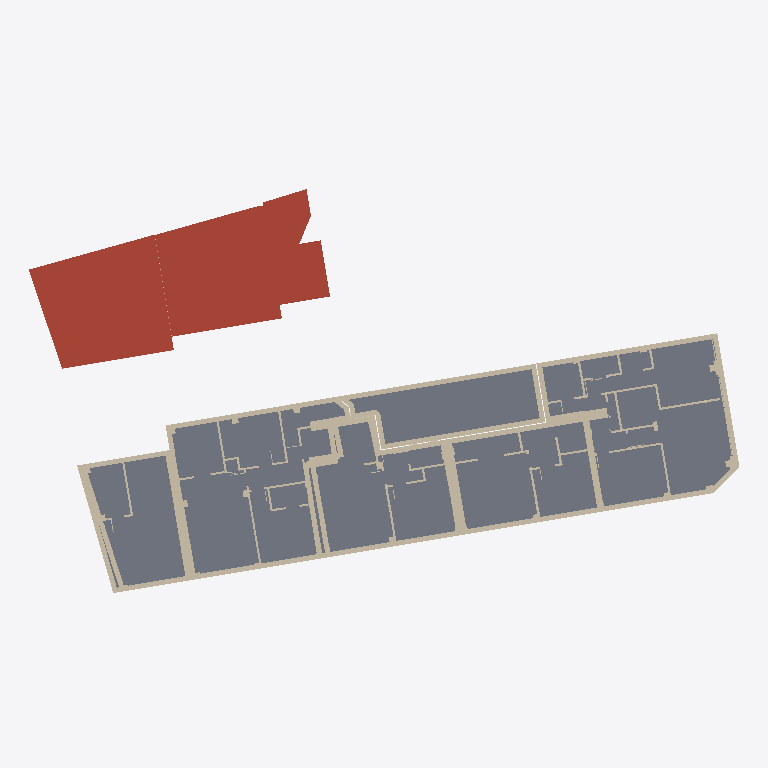
Plan cut of the same IFC building model at storey 'First floor' (level 6.00 m, cut at 7.40 m), seen from above with north up, elements coloured by IFC class: 10 walls (beige), 2 slabs (grey), 1 roof (red-brown). Cut surfaces are drawn darker.
Extent 43.7 m × 25.8 m × 21.2 m (x, y, z). Storeys (7): Lower ground floor at -3.00 m; Ground floor at 0.00 m; Mezzanine floor at 3.00 m; First floor at 6.00 m; Second floor at 9.00 m; Third floor at 12.00 m; Fourth floor at 15.00 m. Elements (154): 127 IfcWall, 21 IfcSlab, 6 IfcRoof.

HEADER;
FILE_DESCRIPTION(('ViewDefinition [CoordinationView]'),'2;1');
FILE_NAME('','2026-11-09T00:00:00',(''),(''),'IfcOpenShell 0.9.0post1+b5e509b','IfcOpenShell 0.9.0post1+b5e509b','');
FILE_SCHEMA(('IFC4'));
ENDSEC;
DATA;
#1=IFCPROJECT('2QRi9u78fRhAaZ19fpbRrp',$,'Sample Development',$,$,$,$,(#10),#5);
#12=IFCSITE('1XSC3wOzLSsQdj3KIvj18v',$,'152-154 Lever Street, London EC1V 8BG',$,$,$,$,$,$,(51,31,40,80000),(0,-5,-30,-480000),$,$,$);
#13=IFCBUILDING('2BTZGkJ15IjQ2s5k515P7p',$,'Sample Development',$,$,$,$,$,$,$,$,$);
#16=IFCBUILDINGSTOREY('0um55byYrJPxpzJmHS9rhg',$,'Lower ground floor',$,$,#22,$,$,$,-3.0);
#627=IFCBUILDINGSTOREY('1hSK7iYAjHWhAqwSMQAqK1',$,'Ground floor',$,$,#632,$,$,$,0.0);
#1670=IFCBUILDINGSTOREY('2REEZtnkfOiAXsV$rH6psn',$,'Mezzanine floor',$,$,#1675,$,$,$,3.0);
#2879=IFCBUILDINGSTOREY('2JjzxPPVPLjeBrZg7zyZSp',$,'First floor',$,$,#2884,$,$,$,6.0);
#3676=IFCBUILDINGSTOREY('2LlwapJczLauK64een0HJM',$,'Second floor',$,$,#3681,$,$,$,9.0);
#4534=IFCBUILDINGSTOREY('2FL_GbbIvOePj1B4jXE9tE',$,'Third floor',$,$,#4539,$,$,$,12.0);
#5636=IFCBUILDINGSTOREY('2jeEIBcGPH2PwsiKgOsA8I',$,'Fourth floor',$,$,#5641,$,$,$,15.0);
#3058=IFCSLAB('2D0$vALOvVU80sS4K5Cyja',$,'Floor slab 1.1',$,$,#3080,#3074,$,.FLOOR.);
#2848=IFCROOF('3jjssgc55NLe6uYr_2JcJI',$,'Roof over M',$,$,#2878,#2873,$,$);
#3103=IFCWALL('2n0AlmaHDS9f9KNvq5tBV8',$,'External walls 1',$,$,#3137,#3132,$,$);
#3081=IFCSLAB('2l10b1XIDLrePkQO_xvxRe',$,'Floor slab 1.2',$,$,#3102,#3097,$,.FLOOR.);
#3582=IFCWALL('3wJn2LQxvHdQu4XwA4TAi6',$,'F4 internal walls 1',$,$,#3675,#3670,$,$);
#3493=IFCWALL('2YZDFAZwLKpOAFJ8clkYVv',$,'F3 internal walls 1',$,$,#3559,#3554,$,$);
#3187=IFCWALL('1ovuRkqQbNcxrAbCN7Nqyy',$,'H1 internal walls 1',$,$,#3226,#3221,$,$);
#3293=IFCWALL('3eBsuejibQeh1uGye6SQqy',$,'F1 internal walls 1',$,$,#3386,#3381,$,$);
#3138=IFCWALL('33ZGy7w35O0A7WhhScvOj9',$,'Party walls 1',$,$,#3186,#3181,$,$);
#3409=IFCWALL('0TdVLGVE9TVhsVvjFw4dmJ',$,'F2 internal walls 1',$,$,#3448,#3443,$,$);
#3249=IFCWALL('1ka64ieTfOi8TR8v7r0XSi',$,'F1 internal walls 1',$,$,#3270,#3265,$,$);
#3449=IFCWALL('1IcQhRzG1VnBmMi6PzQ6JT',$,'F2 internal walls 1',$,$,#3470,#3465,$,$);
#2030=IFCWALL('1bztNyBgDMd9bC$pdjj_NQ',$,'External walls M',$,$,#2097,#2092,$,$);
ENDSEC;
